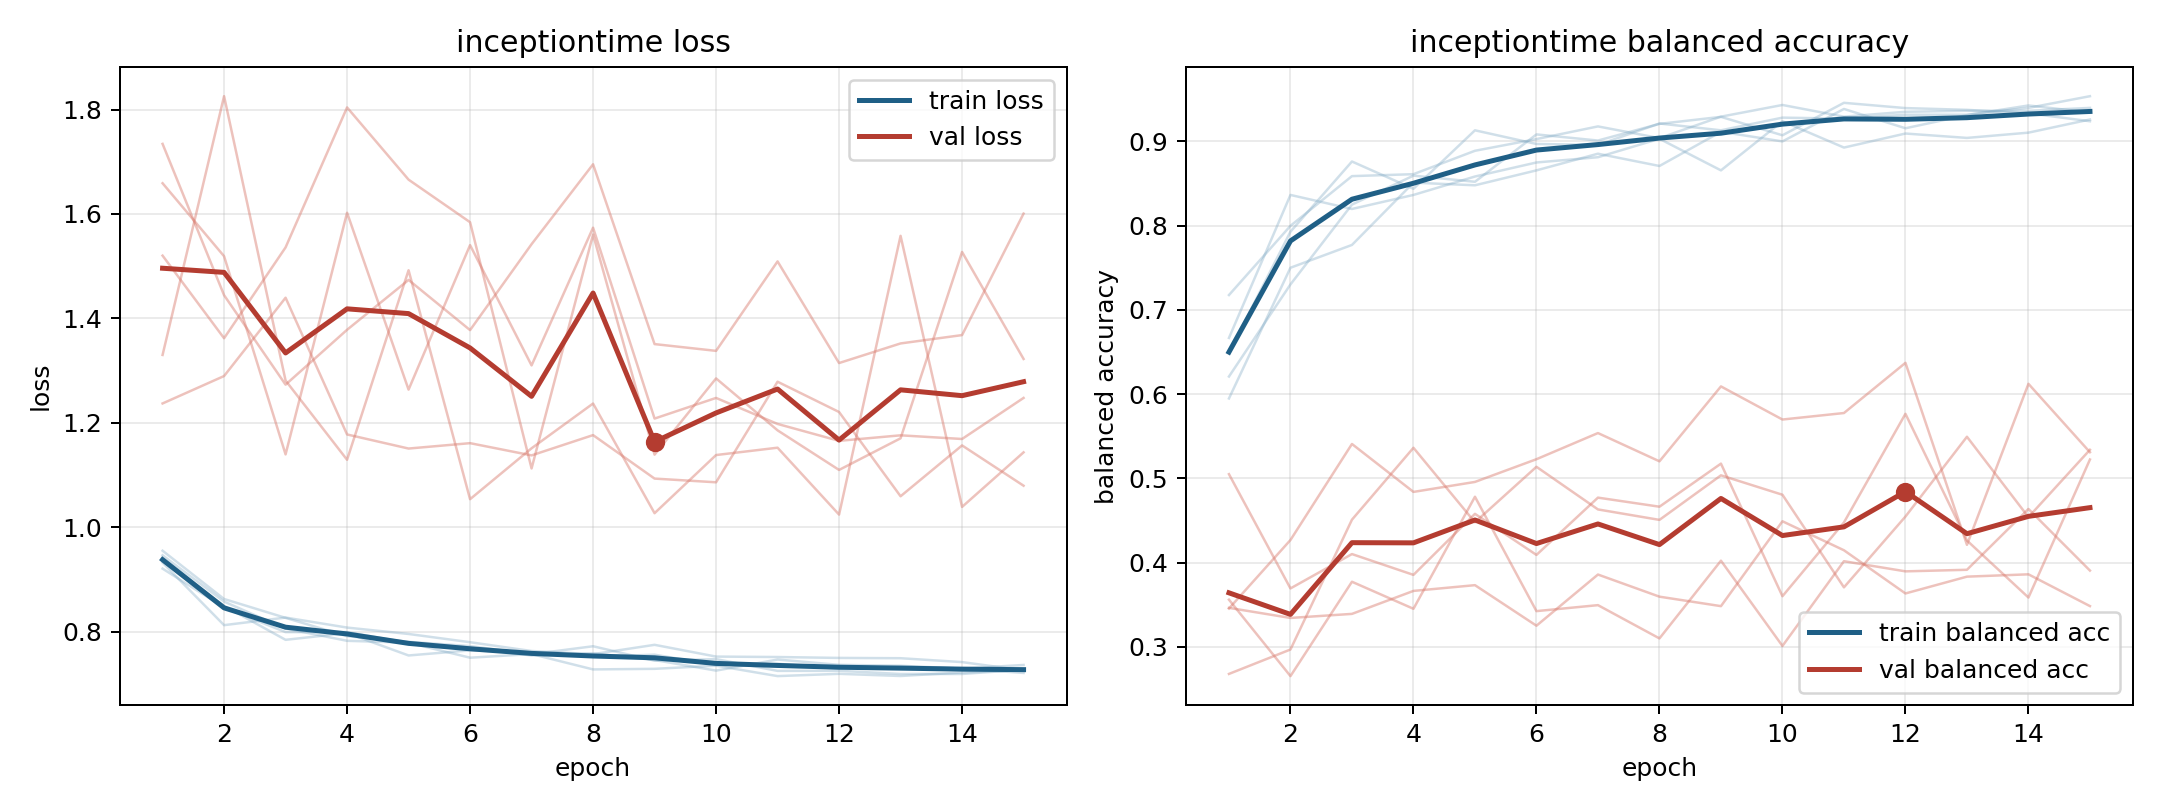

Values plotted in this chart, from the file beside it:
model, fold, epoch, train_loss, train_balanced_accuracy, val_loss, val_balanced_accuracy
inceptiontime, 1, 1, 0.9207, 0.7176, 1.52, 0.5049
inceptiontime, 1, 2, 0.8461, 0.7998, 1.362, 0.3692
inceptiontime, 1, 3, 0.7991, 0.8588, 1.536, 0.41
inceptiontime, 1, 4, 0.7991, 0.8611, 1.804, 0.3853
inceptiontime, 1, 5, 0.7785, 0.8889, 1.666, 0.4578
inceptiontime, 1, 6, 0.7696, 0.9028, 1.584, 0.409
inceptiontime, 1, 7, 0.7543, 0.9178, 1.113, 0.477
inceptiontime, 1, 8, 0.7584, 0.9039, 1.561, 0.4663
inceptiontime, 1, 9, 0.7456, 0.9294, 1.139, 0.5174
inceptiontime, 1, 10, 0.7253, 0.9433, 1.285, 0.36
inceptiontime, 1, 11, 0.7465, 0.9294, 1.186, 0.4476
inceptiontime, 1, 12, 0.7364, 0.9352, 1.11, 0.5765
inceptiontime, 1, 13, 0.7346, 0.9363, 1.17, 0.4261
inceptiontime, 1, 14, 0.7291, 0.9363, 1.527, 0.3584
inceptiontime, 1, 15, 0.7362, 0.9398, 1.322, 0.5223
inceptiontime, 2, 1, 0.9462, 0.6208, 1.237, 0.2677
inceptiontime, 2, 2, 0.8575, 0.7302, 1.29, 0.2967
inceptiontime, 2, 3, 0.8058, 0.825, 1.44, 0.4509
inceptiontime, 2, 4, 0.7824, 0.8594, 1.178, 0.5362
inceptiontime, 2, 5, 0.7788, 0.8521, 1.151, 0.4477
inceptiontime, 2, 6, 0.75, 0.9083, 1.161, 0.5136
inceptiontime, 2, 7, 0.757, 0.901, 1.138, 0.463
inceptiontime, 2, 8, 0.7276, 0.9208, 1.176, 0.4506
inceptiontime, 2, 9, 0.7287, 0.9292, 1.093, 0.5035
inceptiontime, 2, 10, 0.7348, 0.9073, 1.086, 0.4805
inceptiontime, 2, 11, 0.7148, 0.9458, 1.279, 0.3705
inceptiontime, 2, 12, 0.7192, 0.9396, 1.221, 0.4546
inceptiontime, 2, 13, 0.715, 0.9375, 1.059, 0.5493
inceptiontime, 2, 14, 0.7217, 0.9333, 1.157, 0.4539
inceptiontime, 2, 15, 0.726, 0.924, 1.08, 0.5339
inceptiontime, 3, 1, 0.935, 0.6493, 1.734, 0.3462
inceptiontime, 3, 2, 0.8493, 0.7928, 1.444, 0.3342
inceptiontime, 3, 3, 0.7843, 0.8762, 1.273, 0.339
inceptiontime, 3, 4, 0.7973, 0.8438, 1.378, 0.3663
inceptiontime, 3, 5, 0.7543, 0.9132, 1.474, 0.3731
inceptiontime, 3, 6, 0.7641, 0.897, 1.378, 0.325
inceptiontime, 3, 7, 0.7606, 0.8958, 1.542, 0.3857
inceptiontime, 3, 8, 0.7517, 0.9213, 1.695, 0.3594
inceptiontime, 3, 9, 0.7559, 0.9132, 1.351, 0.3482
inceptiontime, 3, 10, 0.736, 0.9282, 1.338, 0.449
inceptiontime, 3, 11, 0.7385, 0.9271, 1.509, 0.4145
inceptiontime, 3, 12, 0.7289, 0.9317, 1.314, 0.3633
inceptiontime, 3, 13, 0.7328, 0.9317, 1.352, 0.3832
inceptiontime, 3, 14, 0.7294, 0.9398, 1.368, 0.386
inceptiontime, 3, 15, 0.7208, 0.9537, 1.601, 0.3482
inceptiontime, 4, 1, 0.955, 0.5948, 1.33, 0.3454
inceptiontime, 4, 2, 0.8625, 0.75, 1.826, 0.4267
inceptiontime, 4, 3, 0.8264, 0.7771, 1.281, 0.5407
inceptiontime, 4, 4, 0.7912, 0.851, 1.129, 0.4838
inceptiontime, 4, 5, 0.7804, 0.8479, 1.492, 0.4957
inceptiontime, 4, 6, 0.7722, 0.8656, 1.054, 0.5227
inceptiontime, 4, 7, 0.7568, 0.8854, 1.151, 0.5537
inceptiontime, 4, 8, 0.772, 0.8708, 1.237, 0.5202
inceptiontime, 4, 9, 0.7443, 0.9115, 1.027, 0.6091
inceptiontime, 4, 10, 0.7473, 0.9, 1.138, 0.5698
inceptiontime, 4, 11, 0.7248, 0.9385, 1.152, 0.5775
inceptiontime, 4, 12, 0.7249, 0.9156, 1.024, 0.6371
inceptiontime, 4, 13, 0.7188, 0.9313, 1.558, 0.421
inceptiontime, 4, 14, 0.7189, 0.9427, 1.039, 0.6122
inceptiontime, 4, 15, 0.7271, 0.9344, 1.143, 0.531
... 15 more rows
